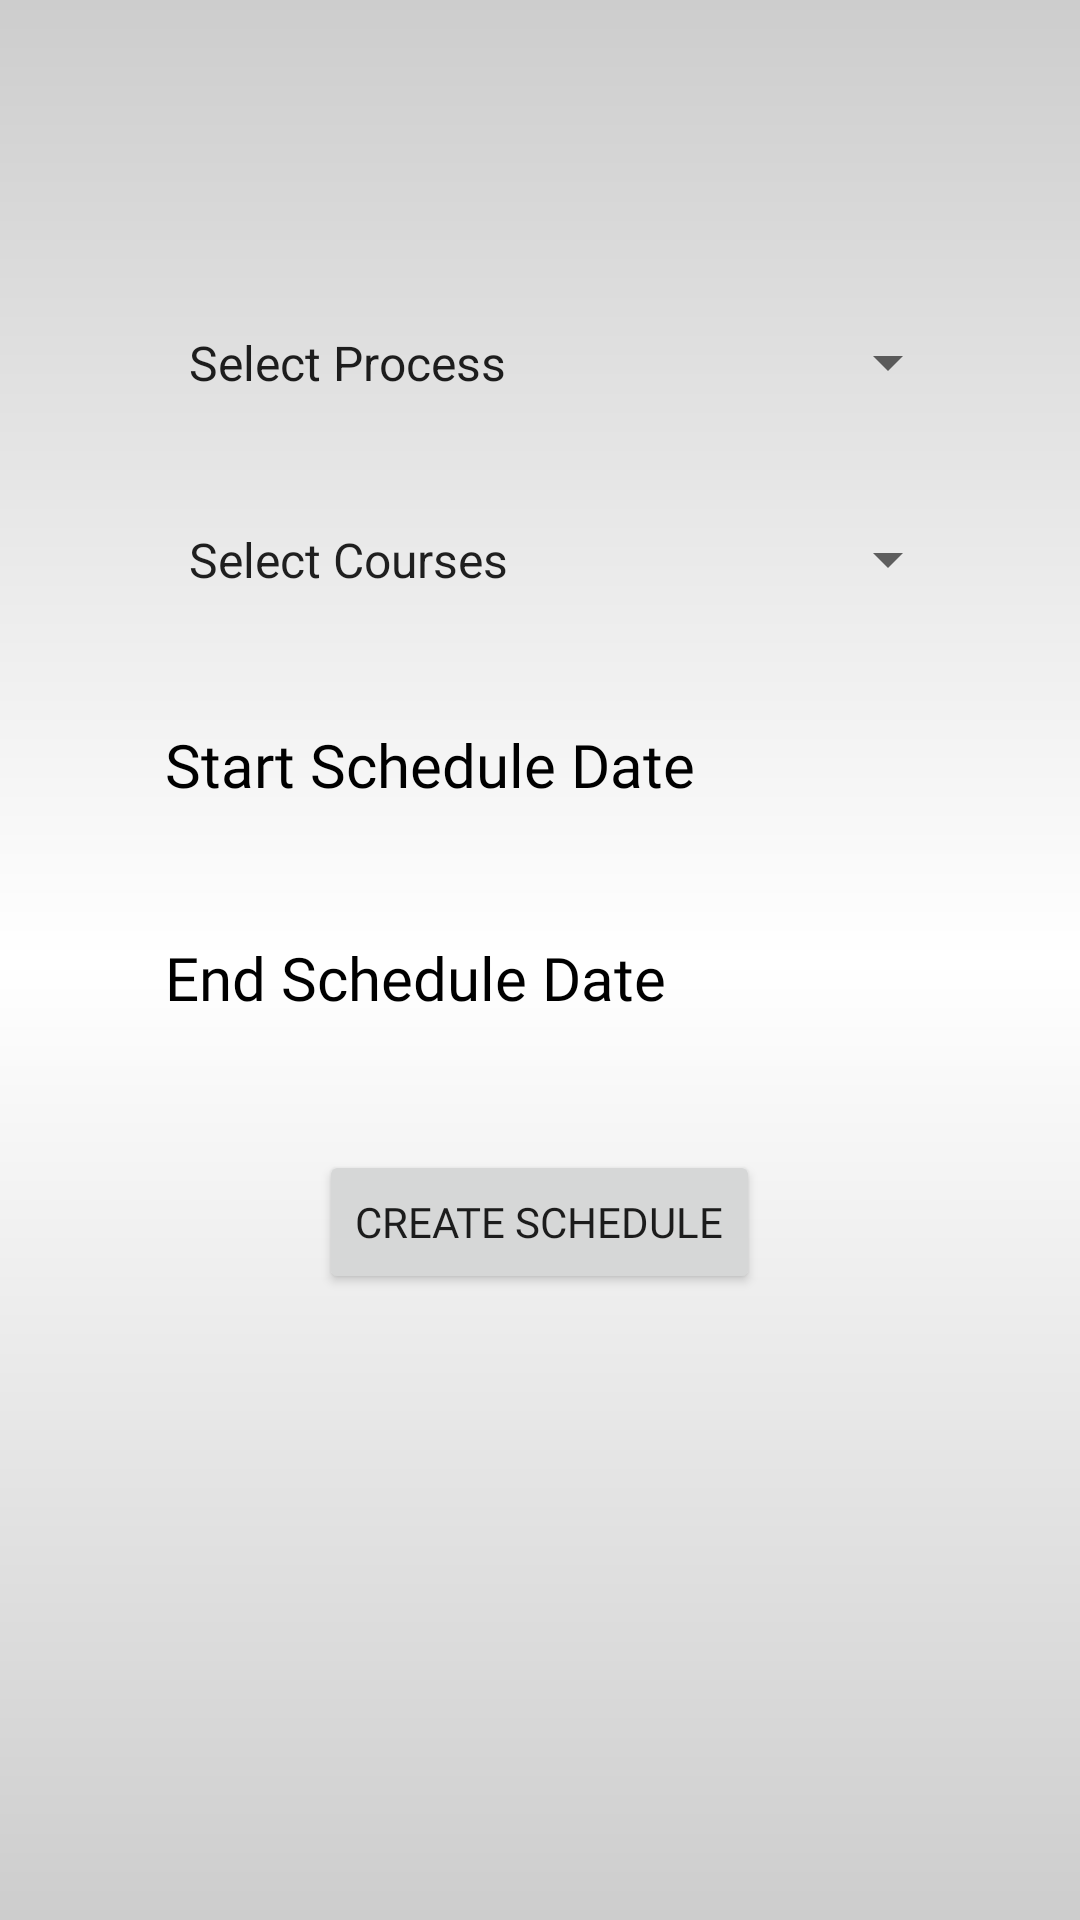

Write the Android layout XML for this screen, with the resource values it uses.
<!-- AndroidManifest.xml: application theme Theme.AppointmentScheduling -->
<!-- res/layout/super_admin_create_schedule.xml -->
<?xml version="1.0" encoding="utf-8"?>
<LinearLayout xmlns:android="http://schemas.android.com/apk/res/android"
    xmlns:tools="http://schemas.android.com/tools"
    android:layout_width="match_parent"
    android:layout_height="match_parent"
    android:background="@drawable/background"
    android:orientation="vertical"
    android:gravity="center"
    tools:context=".superAdmin.CreateSchedule">

    <androidx.appcompat.widget.AppCompatSpinner
        android:id="@+id/spinnerProcess"
        android:layout_width="match_parent"
        android:layout_height="wrap_content"
        android:entries="@array/process"
        android:layout_marginLeft="40dp"
        android:layout_marginRight="40dp"
        android:layout_marginTop="-90dp"
        android:padding="15dp"
        android:layout_marginBottom="14dp"
        android:textSize="30sp"
        android:textColor="@android:color/black"
        android:drawableTint="@color/black"/>

    <androidx.appcompat.widget.AppCompatSpinner
        android:id="@+id/spinnerCourses"
        android:layout_width="match_parent"
        android:layout_height="wrap_content"
        android:layout_marginLeft="40dp"
        android:layout_marginTop="-0dp"
        android:layout_marginRight="40dp"
        android:layout_marginBottom="14dp"
        android:drawableTint="@color/black"
        android:entries="@array/courses"
        android:padding="15dp"
        android:textColor="@android:color/black"
        android:textSize="30sp" />


    <TextView
        android:id="@+id/dateFirst"
        android:layout_width="match_parent"
        android:layout_marginLeft="40dp"
        android:layout_marginRight="40dp"
        android:layout_height="wrap_content"
        android:layout_marginBottom="14dp"
        android:textSize="20sp"
        android:textColor="@android:color/black"
        android:padding="15dp"
        android:drawableRight="@drawable/ic_calendar"
        android:drawableTint="@color/black"
        android:text="Start Schedule Date"
        android:fontFamily="@font/tienne_bold"/>

    <TextView
        android:id="@+id/dateSecond"
        android:layout_width="match_parent"
        android:layout_marginLeft="40dp"
        android:layout_marginRight="40dp"
        android:layout_height="wrap_content"
        android:layout_marginBottom="14dp"
        android:textSize="20sp"
        android:textColor="@android:color/black"
        android:padding="15dp"
        android:drawableRight="@drawable/ic_calendar"
        android:drawableTint="@color/black"
        android:text="End Schedule Date"
        android:fontFamily="@font/tienne_bold"/>

    <Button
        android:id="@+id/create_schedule_btn"
        android:layout_width="wrap_content"
        android:layout_height="wrap_content"
        android:layout_marginTop="15dp"
        android:text="Create Schedule"
        android:fontFamily="@font/tienne_bold"/>
</LinearLayout>
<!-- resources referenced by this layout -->
<resources>
  <string-array name="courses">
          <item>Select Courses</item>
          <item>Diploma</item>
          <item>Engineering</item>
          <item>MCA</item>
          <item>BCA</item>
      </string-array>
  <string-array name="process">
          <item>Select Process</item>
          <item>FC</item>
          <item>ARC</item>
      </string-array>
  <color name="black">#FF000000</color>
  <!-- drawable background (drawable-v24) -->
  <?xml version="1.0" encoding="utf-8"?>
  <shape xmlns:android="http://schemas.android.com/apk/res/android">
      <gradient
          android:startColor="#CDCDCD"
          android:centerColor="@color/white"
          android:endColor="#CDCDCD"
          android:angle="270"
          android:type="linear"
          />
  </shape>
  <style name="Theme.AppointmentScheduling" parent="Theme.MaterialComponents.DayNight.DarkActionBar">
          
          <item name="colorPrimary">@color/orange</item>
          <item name="colorPrimaryVariant">@color/orange</item>
          <item name="colorOnPrimary">@color/white</item>
          
          <item name="colorSecondary">@color/teal_200</item>
          <item name="colorSecondaryVariant">@color/teal_700</item>
          <item name="colorOnSecondary">@color/black</item>
          
          <item name="android:statusBarColor" tools:targetApi="l">?attr/colorPrimaryVariant</item>
          
      </style>
  <color name="white">#FFFFFFFF</color>
  <color name="orange">#FF9241</color>
  <color name="teal_200">#FF03DAC5</color>
  <color name="teal_700">#FF018786</color>
</resources>
